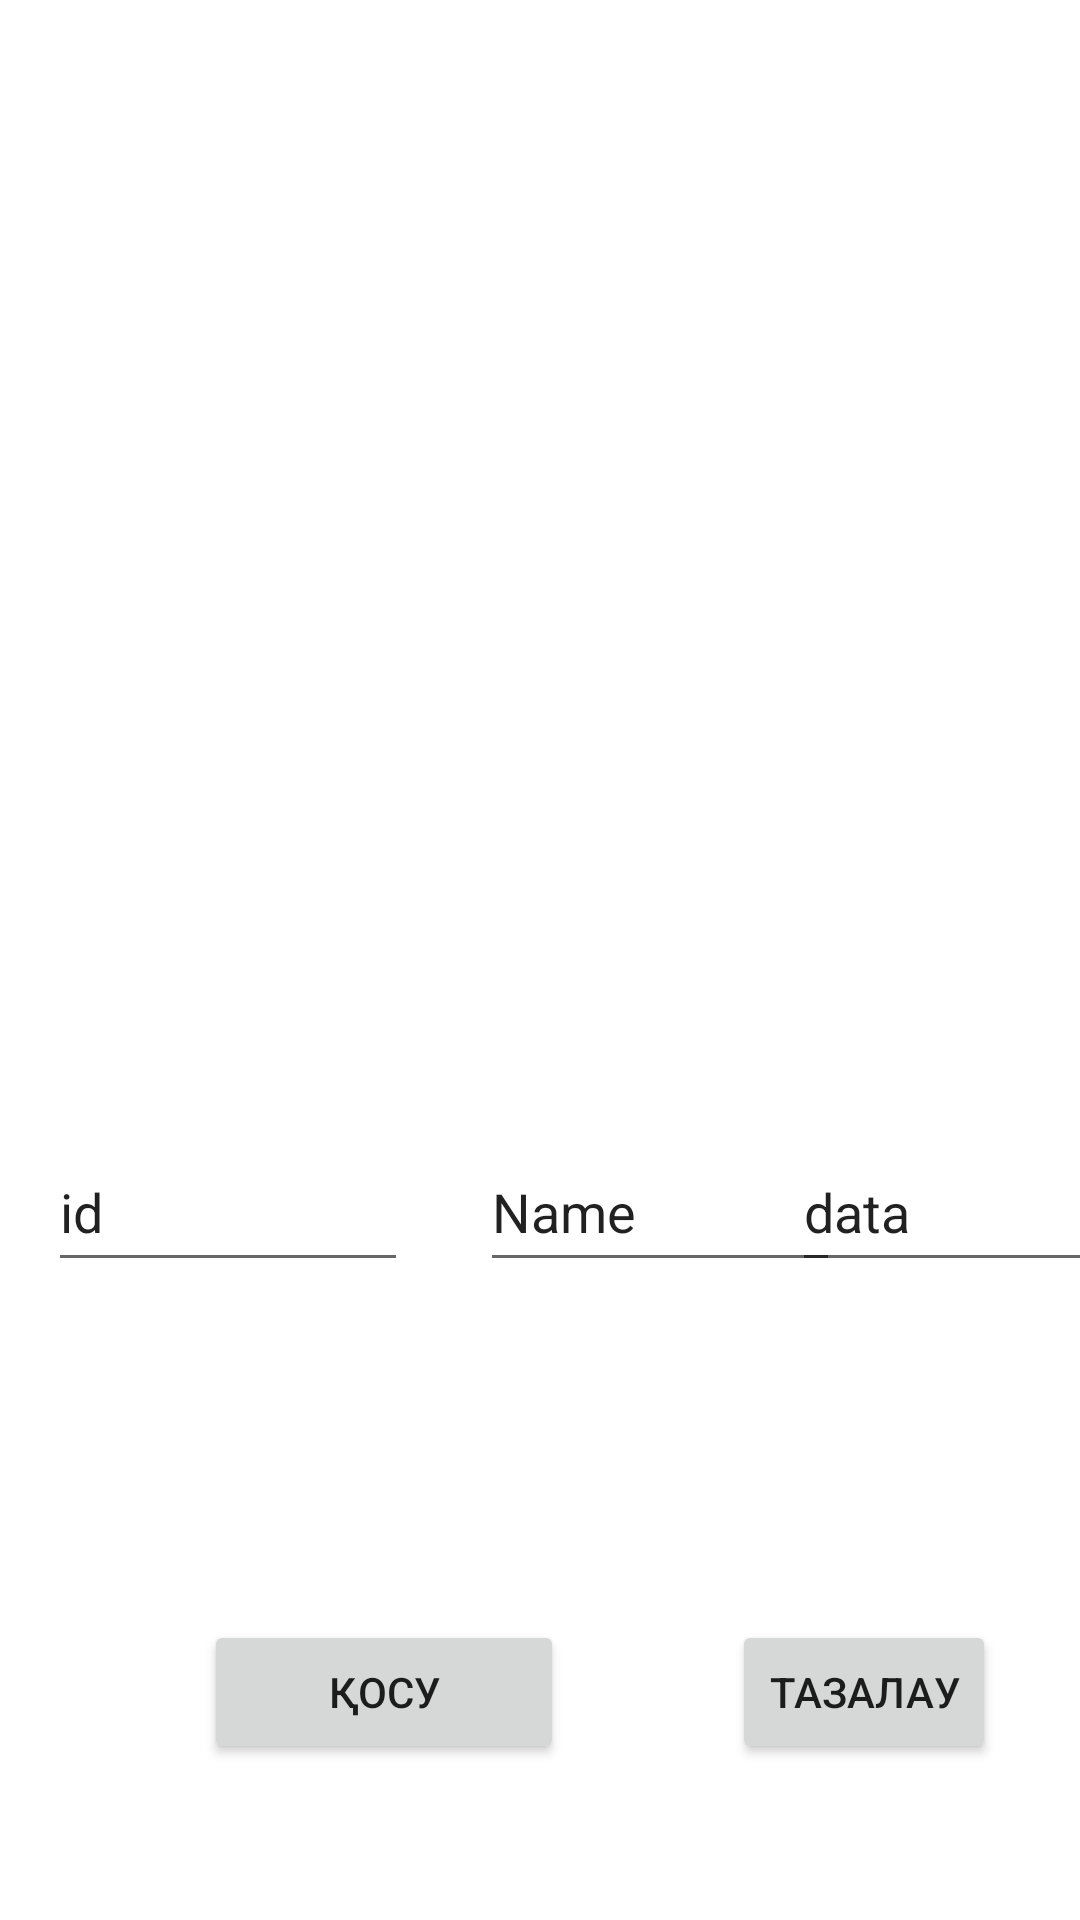

Write the Android layout XML for this screen, with the resource values it uses.
<!-- AndroidManifest.xml: application theme Theme.BtMonitorK -->
<!-- res/layout/activity_student.xml -->
<?xml version="1.0" encoding="utf-8"?>
<androidx.constraintlayout.widget.ConstraintLayout xmlns:android="http://schemas.android.com/apk/res/android"
    xmlns:app="http://schemas.android.com/apk/res-auto"
    xmlns:tools="http://schemas.android.com/tools"
    android:layout_width="match_parent"
    android:layout_height="match_parent"
    tools:context=".StudentActivity">


    <androidx.recyclerview.widget.RecyclerView
        android:id="@+id/documentsRecyclerView"
        android:layout_width="227dp"
        android:layout_height="241dp"
        app:layout_constraintBottom_toTopOf="@+id/addbutton"
        app:layout_constraintEnd_toEndOf="parent"
        app:layout_constraintStart_toStartOf="parent"
        app:layout_constraintTop_toTopOf="parent"
        app:layout_constraintVertical_bias="0.055"
        tools:listitem="@layout/document_item" />

    <EditText
        android:id="@+id/dataText"
        android:layout_width="120dp"
        android:layout_height="50dp"
        android:layout_marginStart="8dp"
        android:layout_marginTop="120dp"
        android:layout_weight="1"
        android:ems="10"
        android:inputType="text"
        android:text="data"
        app:layout_constraintEnd_toEndOf="parent"
        app:layout_constraintStart_toEndOf="@+id/nameText"
        app:layout_constraintTop_toBottomOf="@+id/documentsRecyclerView" />

    <EditText
        android:id="@+id/nameText"
        android:layout_width="120dp"
        android:layout_height="50dp"
        android:layout_marginStart="24dp"
        android:layout_marginTop="120dp"
        android:layout_weight="1"
        android:ems="10"
        android:inputType="text"
        android:text="Name"
        app:layout_constraintStart_toEndOf="@+id/idText"
        app:layout_constraintTop_toBottomOf="@+id/documentsRecyclerView" />

    <EditText
        android:id="@+id/idText"
        android:layout_width="120dp"
        android:layout_height="50dp"
        android:layout_marginStart="16dp"
        android:layout_marginTop="120dp"
        android:ems="10"
        android:inputType="text"
        android:text="id"
        app:layout_constraintStart_toStartOf="parent"
        app:layout_constraintTop_toBottomOf="@+id/documentsRecyclerView" />

    <Button
        android:id="@+id/addbutton"
        android:layout_width="120dp"
        android:layout_height="wrap_content"
        android:layout_marginStart="68dp"
        android:layout_marginBottom="52dp"
        android:text="Қосу"
        app:layout_constraintBottom_toBottomOf="parent"
        app:layout_constraintStart_toStartOf="parent" />

    <Button
        android:id="@+id/clearbutton"
        android:layout_width="wrap_content"
        android:layout_height="wrap_content"
        android:layout_marginStart="56dp"
        android:layout_marginBottom="52dp"
        android:text="Тазалау"
        app:layout_constraintBottom_toBottomOf="parent"
        app:layout_constraintStart_toEndOf="@+id/addbutton" />

</androidx.constraintlayout.widget.ConstraintLayout>
<!-- res/layout/document_item.xml (included above) -->
<?xml version="1.0" encoding="utf-8"?>
<androidx.constraintlayout.widget.ConstraintLayout xmlns:android="http://schemas.android.com/apk/res/android"
    xmlns:app="http://schemas.android.com/apk/res-auto"
    xmlns:tools="http://schemas.android.com/tools"
    android:layout_width="wrap_content"
    android:layout_height="wrap_content"
    android:layout_marginLeft="10px"
    android:layout_marginRight="10px">

    <androidx.cardview.widget.CardView
        android:layout_width="wrap_content"
        android:layout_height="wrap_content"
        app:layout_constraintStart_toStartOf="parent"
        app:layout_constraintTop_toTopOf="parent">

        <LinearLayout
            android:layout_width="wrap_content"
            android:layout_height="match_parent"
            android:layout_margin="10px"
            android:gravity="center"
            android:orientation="horizontal">

            <TextView
                android:id="@+id/idText"
                android:layout_width="wrap_content"
                android:layout_height="wrap_content"
                android:layout_margin="10px"
                android:layout_weight="1"
                android:text="TextView" />

            <Space
                android:layout_width="50px"
                android:layout_height="wrap_content"
                android:layout_weight="1" />

            <TextView
                android:id="@+id/nameText"
                android:layout_width="wrap_content"
                android:layout_height="wrap_content"
                android:layout_margin="10px"
                android:layout_marginRight="50px"
                android:layout_weight="1"
                android:text="TextView" />

            <Space
                android:layout_width="50px"
                android:layout_height="wrap_content"
                android:layout_weight="1" />

            <TextView
                android:id="@+id/dataText"
                android:layout_width="wrap_content"
                android:layout_height="wrap_content"
                android:layout_margin="10px"
                android:layout_weight="1"
                android:text="TextView" />
        </LinearLayout>
    </androidx.cardview.widget.CardView>
</androidx.constraintlayout.widget.ConstraintLayout>
<!-- resources referenced by this layout -->
<resources>
  <style name="Theme.BtMonitorK" parent="Base.Theme.BtMonitorK" />
  <style name="Base.Theme.BtMonitorK" parent="Theme.MaterialComponents.Light.DarkActionBar">
          
          <item name="colorPrimary">@color/app_blue</item>
          <item name="android:windowFullscreen">true</item>
          <item name="android:statusBarColor" tools:targetApi="L">?attr/colorPrimaryVariant</item>
      </style>
  <color name="app_blue">#40A2E3</color>
</resources>
